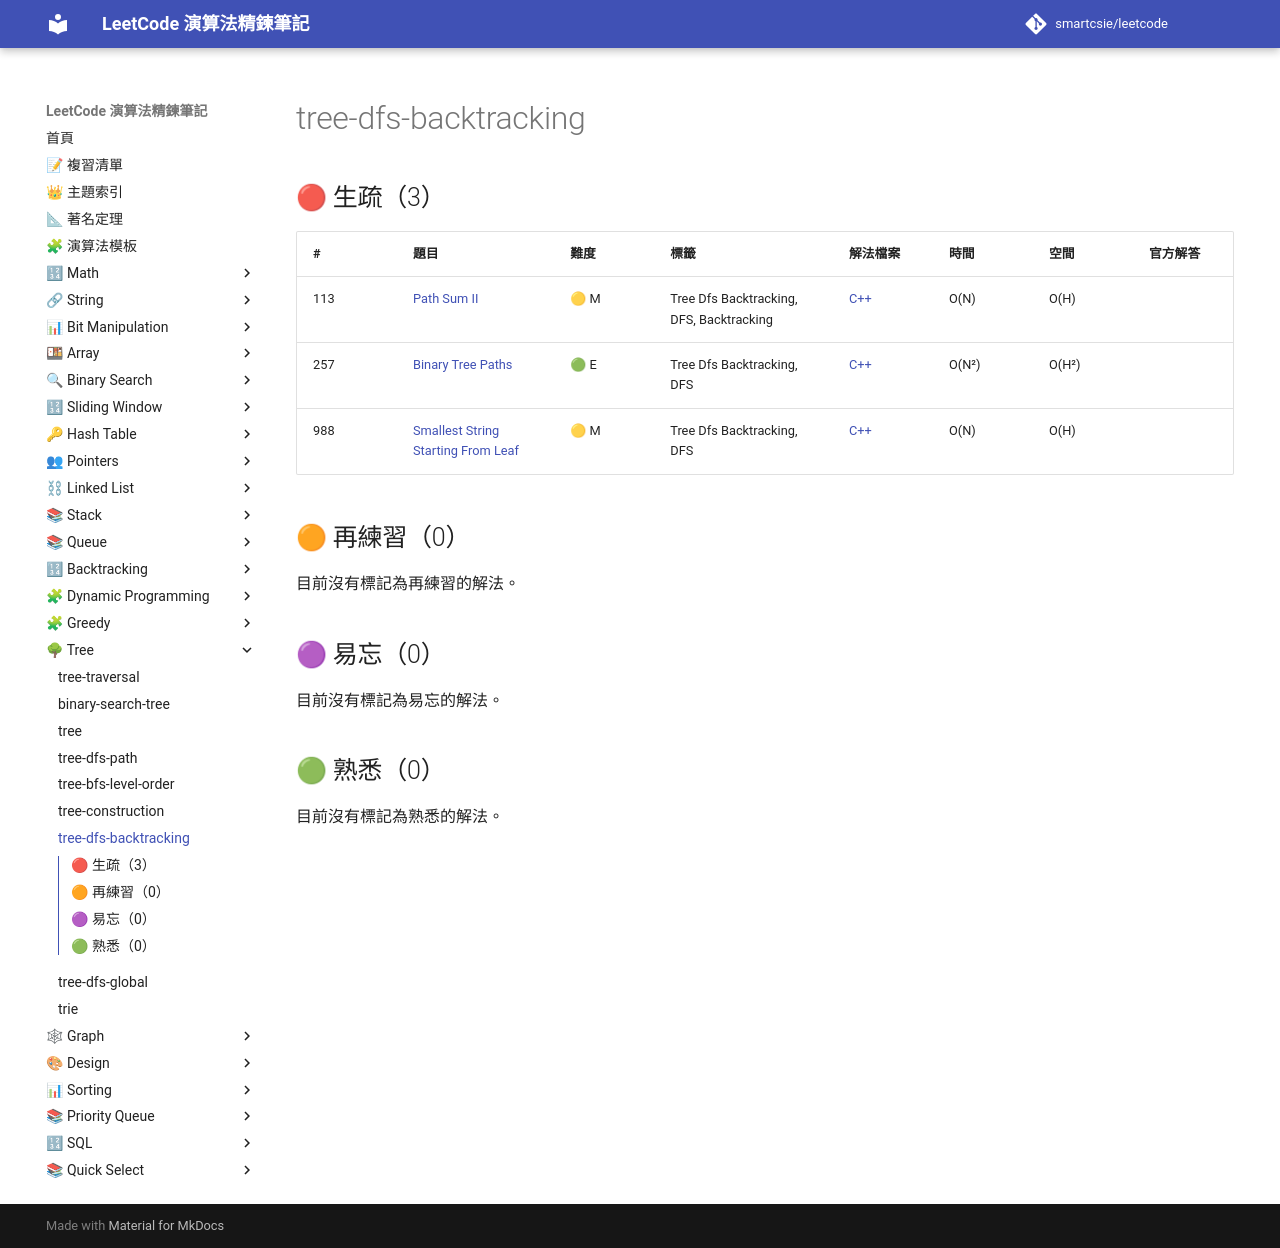

repository: smartcsie/leetcode · page: topics/tree-dfs-backtracking/index.html · generator: mkdocs

# tree-dfs-backtracking

## 🔴 生疏（3）

| # | 題目 | 難度 | 標籤 | 解法檔案 | 時間 | 空間 | 官方解答 |
| --- | --- | --- | --- | --- | --- | --- | --- |
| 113 | [Path Sum II](https://leetcode.com/problems/path-sum-ii) | 🟡 M | Tree Dfs Backtracking, DFS, Backtracking | [C++](../problems/0113.md) | O(N) | O(H) |  |
| 257 | [Binary Tree Paths](https://leetcode.com/problems/binary-tree-path) | 🟢 E | Tree Dfs Backtracking, DFS | [C++](../problems/0257.md) | O(N²) | O(H²) |  |
| 988 | [Smallest String Starting From Leaf](https://leetcode.com/problems/smallest-string-starting-from-leaf/) | 🟡 M | Tree Dfs Backtracking, DFS | [C++](../problems/0988.md) | O(N) | O(H) |  |

## 🟠 再練習（0）

目前沒有標記為再練習的解法。

## 🟣 易忘（0）

目前沒有標記為易忘的解法。

## 🟢 熟悉（0）

目前沒有標記為熟悉的解法。
